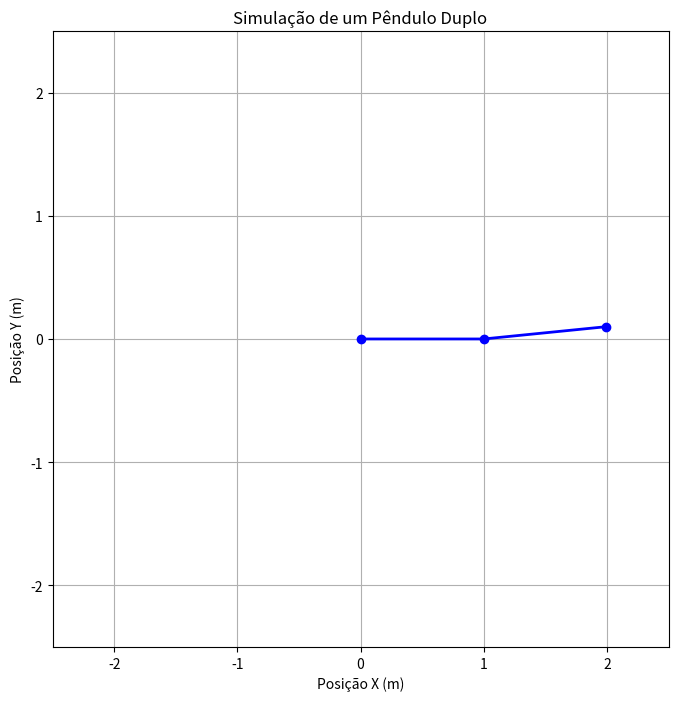

This chart was generated by the following Python code: (Note: this script raises an exception after producing the figure.)
import numpy as np
from scipy.integrate import solve_ivp
import matplotlib.pyplot as plt
from matplotlib.animation import FuncAnimation

# 1. Define as constantes do sistema
g = 9.8  # Aceleração devido à gravidade (m/s^2)
L1 = 1.0  # Comprimento do primeiro pêndulo (m)
L2 = 1.0  # Comprimento do segundo pêndulo (m)
m1 = 1.0  # Massa do primeiro pêndulo (kg)
m2 = 1.0  # Massa do segundo pêndulo (kg)

# 2. Define as equações diferenciais do movimento do pêndulo duplo
def equations_of_motion(t, y):
    theta1, z1, theta2, z2 = y

    c1 = np.cos(theta1)
    s1 = np.sin(theta1)
    c2 = np.cos(theta2)
    s2 = np.sin(theta2)
    c12 = np.cos(theta1 - theta2)
    s12 = np.sin(theta1 - theta2)

    theta1_dot = z1
    theta2_dot = z2

    z1_dot = (m2*L1*z1**2*s12 + m2*g*np.sin(theta2)*c12 - (m1+m2)*g*np.sin(theta1) - m2*L2*z2**2*s12) / (L1*(m1 + m2*s12**2))
    z2_dot = (-m2*L2*z2**2*s12*c12 + (m1+m2)*g*np.sin(theta1)*c12 - (m1+m2)*L1*z1**2*s12 - (m1+m2)*g*np.sin(theta2)) / (L2*(m1 + m2*s12**2))

    return theta1_dot, z1_dot, theta2_dot, z2_dot

# 3. Define as condições iniciais
theta1_0 = np.pi/2      # Ângulo inicial do primeiro pêndulo (radianos)
z1_0 = 0.0             # Velocidade angular inicial do primeiro pêndulo (radianos/s)
theta2_0 = np.pi/2 + 0.1 # Ângulo inicial do segundo pêndulo (radianos) - uma pequena perturbação para visualização interessante
z2_0 = 0.0             # Velocidade angular inicial do segundo pêndulo (radianos/s)
initial_conditions = [theta1_0, z1_0, theta2_0, z2_0]

# 4. Define o tempo de simulação
t_span = (0, 20)       # Intervalo de tempo da simulação (segundos)
t_eval = np.linspace(t_span[0], t_span[1], 500) # Pontos de tempo para avaliar a solução

# 5. Resolve as equações diferenciais
sol = solve_ivp(equations_of_motion, t_span, initial_conditions, t_eval=t_eval, method='DOP853')

# 6. Extrai os ângulos e velocidades angulares da solução
theta1 = sol.y[0]
theta2 = sol.y[2]

# 7. Calcula as coordenadas cartesianas dos pêndulos
x1 = L1 * np.sin(theta1)
y1 = -L1 * np.cos(theta1)
x2 = x1 + L2 * np.sin(theta2)
y2 = y1 - L2 * np.cos(theta2)

# 8. Cria a animação do pêndulo duplo
fig, ax = plt.subplots(figsize=(8, 8))
ax.set_xlim(-(L1 + L2 + 0.5), (L1 + L2 + 0.5))
ax.set_ylim(-(L1 + L2 + 0.5), (L1 + L2 + 0.5))
ax.set_aspect('equal')
ax.grid(True)
ax.set_title('Simulação de um Pêndulo Duplo')
ax.set_xlabel('Posição X (m)')
ax.set_ylabel('Posição Y (m)')

# Elementos da animação que serão atualizados
line, = ax.plot([], [], 'o-', lw=2, color='blue')
point1, = ax.plot([], [], 'o', markersize=10, color='red')
point2, = ax.plot([], [], 'o', markersize=10, color='green')
trace, = ax.plot([], [], '--', lw=1, color='gray', alpha=0.7)

history_x1, history_y1 = [], []
history_x2, history_y2 = [], []

def animate(i):
    current_x1 = [0, x1[i]]
    current_y1 = [0, y1[i]]
    current_x2 = [x1[i], x2[i]]
    current_y2 = [y1[i], y2[i]]

    line.set_data([0, x1[i], x2[i]], [0, y1[i], y2[i]])
    point1.set_data(x1[i], y1[i])
    point2.set_data(x2[i], y2[i])

    history_x1.append(x1[i])
    history_y1.append(y1[i])
    history_x2.append(x2[i])
    history_y2.append(y2[i])

    trace.set_data(history_x2, history_y2)  # Traço apenas do segundo pêndulo

    return line, point1, point2, trace

ani = FuncAnimation(fig, animate, frames=len(t_eval), interval=20, blit=True)

plt.show()